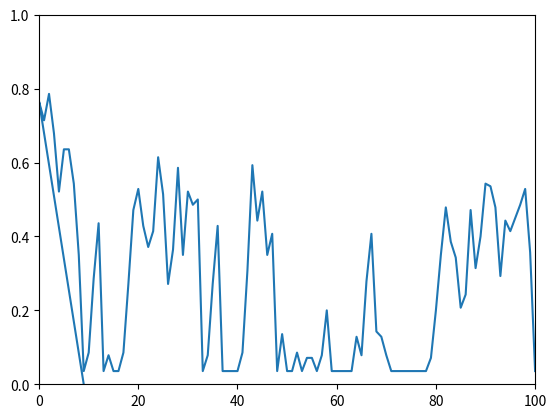

Generate this figure with matplotlib:
# CS441-003 Winter 2022
# Programming Assignment 2
#   (8 Queens Genetic Algorithm)
# [redacted]


# todo: create a way to determine fitness difference between parents/children

from random import randrange
from math import comb  # n choose k

from matplotlib import pyplot as plt
import numpy as np

# constants & configuration
ITERATIONS = 100  # how many generations to run the program for
POPULATION_SIZE = 10  # suggested values: 10, 100, 500, 1000, etc.
ROWS = COLS = QUEENS = 8  # increase if you want to experiment with a bigger chess board
MUTATION_PERCENT = 2  # percent chance that a child's gene will be mutated


###########################################################################################################
#
# Initial Population: The initialization contains a randomly distributed population. Lower population size
# will lead to lots of time in computation of approximate solution. And higher value will cause internal
# iterations to increase. Therefore choose the population size carefully. Suggestion: try experimenting
# with population sizes of 10, 100, 500, 1000, etc.
#
###########################################################################################################

class Position:
    def __init__(self, position=None):
        self.position = position if position else generate_position()
        self.fitness = generate_fitness(self.position)


def initial_population():
    population = []
    for _ in range(POPULATION_SIZE):
        population.append(Position())
    return population


def generate_position():
    position = []
    for _ in range(ROWS):
        position.append(randrange(0, COLS))
    return position


###########################################################################################################
#
# Selection of parents: Just as evolutionary biology requires two parents to undergo meiosis, so does GA.
# Therefore there is need to select two parents which determine a child; this selection should be done in
# proportion to the “fitness” of each parent.
#
###########################################################################################################

def generate_fitness(parent):
    # the fitness is the difference between the current number of mutually attacking queens and the
    #   theoretical maximum

    # Need to ensure that the minimum fitness value is at least 1 for small population sizes
    #   otherwise a population can have a total of 0 fitness which will cause range errors
    fitness_offset = 1
    return max_mutually_attacking() - mutually_attacking(parent) + fitness_offset


def max_mutually_attacking():
    # the theoretical maximum number of mutually attacking queens is (QUEENS choose 2)
    return comb(QUEENS, 2)


def mutually_attacking(parent):
    count = 0
    # loop through each column from left to right
    # count queens attacking current queen from the right
    for i in range(QUEENS):
        for j in range(i + 1, QUEENS):
            if attacking(i, j, parent[i], parent[j]):
                count += 1
    return count


def attacking(col1, col2, row1, row2):
    return attacking_diagonal(col1, col2, row1, row2) \
            or attacking_horizontal(row1, row2)


def attacking_diagonal(col1, col2, row1, row2):
    # (row + column) is equal along secondary diagonal
    # flip row numbers to compare principal diagonal
    return (row1 + col1) == (row2 + col2) or \
           (ROWS - row1 + col1) == (row2 + col2)


def attacking_horizontal(row1, row2):
    return row1 == row2


def goal(position):
    # the board is in a goal state if it reaches maximal fitness
    return generate_fitness(position) == max_mutually_attacking()


def select_parents(population):
    total_fitness = total_population_fitness(population)
    parent1_val = randrange(0, total_fitness)
    parent2_val = randrange(0, total_fitness)

    parent1 = parent2 = population[0]  # warning: parents might be referenced before assignment

    counter = 0
    for i in range(len(population)):
        if counter >= parent1_val:
            parent1 = population[i]
            break
        counter += population[i].fitness

    counter = 0
    for i in range(len(population)):
        if counter >= parent2_val:
            parent2 = population[i]
            counter += population[i].fitness
            break
        counter += population[i].fitness

    return parent1, parent2


def total_population_fitness(population):
    total = 0
    for i in population:
        total += i.fitness
    return total


def average_population_fitness(population):
    return total_population_fitness(population) / (max_mutually_attacking() * POPULATION_SIZE)


###########################################################################################################
#
# CrossOver: Once parents having high fitness are selected, crossover essentially marks the recombining
# of genetic materials / chromosomes to produce a healthy offspring. Pick a random spot for crossover,
# and breed two new children (with fitness computed).
#
###########################################################################################################

def crossover(parent1, parent2):
    random_location = randrange(0, COLS)
    child1 = child2 = []
    for i in range(0, random_location):
        child1.append(parent1.position[i])
        child2.append(parent2.position[i])
    for i in range(random_location, COLS):
        child1.append(parent2.position[i])
        child2.append(parent1.position[i])

    child1 = mutate(child1)
    child2 = mutate(child2)
    return Position(child1), Position(child2)


###########################################################################################################
#
# Mutation: Mutation may or may not occur. In case mutation occurs, it forces a random value of child to
# change. Randomly decide whether to mutate based on a MutationPct, and if so, mutate one gene.
#
###########################################################################################################

def mutate(child):
    if randrange(0, 100) <= MUTATION_PERCENT:
        rand_gene = randrange(0, COLS)
        rand_mutation = randrange(0, ROWS)
        child[rand_gene] = rand_mutation
    return child


###########################################################################################################
#
# Set up and run the algorithm
#
###########################################################################################################

def main():

    x = np.empty(1)
    y = np.empty(1)

    children = initial_population()
    # calculate and display average fitness of initial population
    fitness = average_population_fitness(children)
    print("Avg. Fitness (Gen 0):\t", fitness)
    x = np.append(x, 0)
    y = np.append(y, fitness)

    for i in range(ITERATIONS):
        parents = children
        children = []

        # fill children array with next generation of Positions
        for _ in range(int(POPULATION_SIZE / 2)):
            parent1, parent2 = select_parents(parents)
            child1, child2 = crossover(parent1, parent2)

            children.append(child1)
            children.append(child2)

        # calculate and display average fitness of population
        fitness = average_population_fitness(children)
        print("Avg. Fitness (Gen " + str(i + 1) + "):\t" + str(fitness))
        x = np.append(x, i + 1)
        y = np.append(y, fitness)

    plt.plot(x, y)
    plt.xlim([0, ITERATIONS])
    plt.ylim([0, 1])
    plt.show()


if __name__ == '__main__':
    main()
